The GitHub repository rifqicharisma/Belajar_Ai contains a labelled image folder "Potato Leaf Disease" with 3 categories: early blight, healthy, late blight. Examples follow, each with its label.

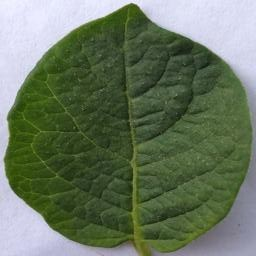
Label: healthy

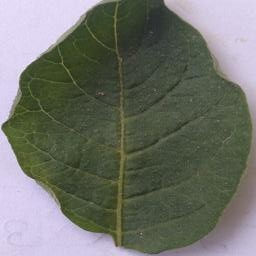
Label: healthy

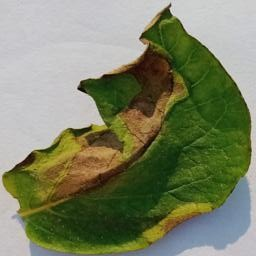
Label: late blight

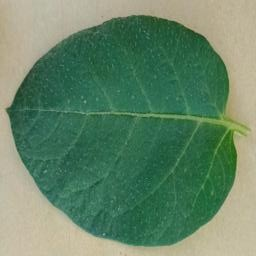
Label: healthy

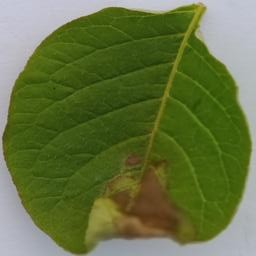
Label: late blight

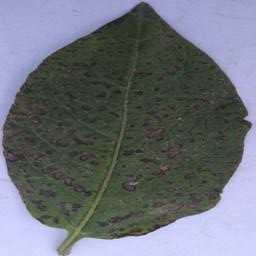
Label: early blight
